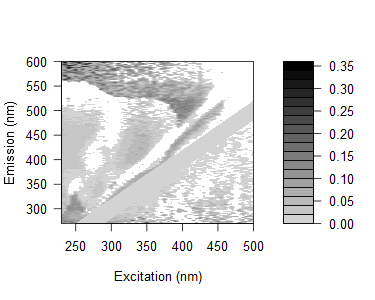

The table this chart was drawn from, first rows:
0.126550477163721, 0.105613868996269, 0.114785115568759, 0.0875501992125309, 0.0900041703418144, 0.125001939519012, 0.149641346779294, 0.143087774682981, 0.0666806810190742, 0.0916236609343062, 0.0870867288738553, 0.0722466658481221, 0.0666175460460083, 0.0689251505142023, 0.0503802808828546, 0.0200487698719264, 0.0144317443843588, 0.0897691396903285, 0.0715893326421914, 0.132156962570298, 0.003847569900127, 0.073132675058775, 0.0618033997824337, 0.0814188447595249
0.1212, 0.1085, 0.08879, 0.1554, 0.09005, 0.1048, 0.1265, 0.1053, 0.04659, 0.09285, 0.09367, 0.06887, 0.06346, 0.06574, 0.08268, 0.07902, 0.05443, 0.06155, -0.006698, 0.06452, -0.01838, 0.04996, -0.004401, 0.04695
0.1033, 0.1553, 0.1271, 0.1298, 0.09552, 0.1086, 0.1382, 0.1375, 0.1396, 0.04288, 0.133, 0.08583, 0.08053, 0.08932, 0.07606, 0.07509, 0.07528, 0.05841, 0.0609, 0.07943, 0.002033, 0.01713, 0.03325, 0.0723
0.103, 0.1141, 0.1033, 0.1266, 0.0701, 0.1503, 0.09866, 0.1329, 0.116, 0.05002, 0.1067, 0.07637, 0.06994, 0.06546, 0.02338, 0.06501, 0.0802, 0.05139, 0.07579, 0.01466, 0.2097, 0.05633, 0.03956, 0.015
0.1089, 0.102, 0.1003, 0.08118, 0.08842, 0.06253, 0.08204, 0.1032, 0.08881, 0.0949, 0.08852, 0.09966, 0.05989, 0.05569, 0.06478, 0.04923, 0.03375, 0.04765, 0.04626, 0.04147, 0.05172, -0.008096, 0.0483, 0.1195
0.1295, 0.0843, 0.08274, 0.0673, 0.08055, 0.06889, 0.09417, 0.1049, 0.1116, 0.1092, 0.01238, 0.02279, 0.05177, 0.05999, 0.03736, 0.0466, 0.02976, 0.02976, 0.03956, 0.03387, 0.07212, -0.008498, 0.02635, 0.1476
0.1198, 0.1068, 0.08349, 0.06583, 0.04832, 0.06394, 0.08515, 0.1081, 0.1054, 0.0265, 0.03161, 0.07636, 0.0574, 0.04429, 0.04604, 0.05689, 0.06409, 0.01519, 0.06881, 0.01633, 0.000518, -0.003657, 0.1752, 0.01229
0.09633, 0.09204, 0.08103, 0.07432, 0.06184, 0.07542, 0.05673, 0.07262, 0.08427, 0.08969, 0.06313, 0.004961, 0.07526, 0.03592, 0.04436, 0.05301, 0.02614, 0.02907, 0.0192, 0.0426, 0.02893, -0.00795, 0.04169, 0.01982
0.1114, 0.09578, 0.07173, 0.06381, 0.06488, 0.06181, 0.04223, 0.08068, 0.1021, 0.09286, 0.04883, -0.001703, 0.05006, 0.04054, 0.03676, 0.03429, 0.01935, 0.03956, 0.03323, 0.02875, 0.03785, 0.03021, 0.005136, 0.03026
0.0988, 0.08154, 0.09957, 0.07186, 0.07148, 0.07131, 0.04389, 0.04081, 0.1087, 0.09176, 0.07441, -0.01046, 0.06275, 0.05959, 0.02385, 0.05336, 0.05045, 0.02219, 0.008849, 0.06127, 0.009935, 0.04949, 0.005385, 0.008036
0.00107, 0.0888, 0.08289, 0.07684, 0.07639, 0.08578, -0.02596, 0.01934, 0.07237, 0.08884, 0.07317, 0.03516, -0.02074, 0.0028, 0.00507, 0.01853, 0.01645, 0.00885, 0.05152, 0.02028, 0.0004507, 0.01185, -0.001006, -0.01319
0.01262, 0.0922, 0.09315, 0.08181, 0.09197, 0.08246, 0.0694, 0.02461, -0.02503, 0.09797, 0.07639, -0.01764, -0.03105, 0.03989, 0.03906, 0.02314, 0.02522, 0.01352, 0.01825, 0.01473, 0.01774, 0.01372, 0.05989, 0.01989
0.01277, 0.1002, 0.08933, 0.08871, 0.07024, 0.07136, 0.07433, 0.01764, -0.0169, 0.014, 0.09001, 0.04817, 0.02942, -0.03311, 0.03783, 0.01684, 0.0244, 0.02232, 0.001781, 0.01914, 0.008031, 0.02927, 0.006602, 0.005382
0.03801, 0.02726, 0.1381, 0.1056, 0.0926, 0.09983, 0.1117, -0.003712, 0.0375, 0.001157, 0.01176, 0.07887, 0.003054, -0.005797, 0.03961, 0.01191, 0.01933, 0.02191, 0.03756, 0.009228, 0.01732, 0.0148, 0.02771, 0.0063
0.04611, 0.01834, 0.1127, 0.1069, 0.1041, 0.1051, 0.1178, -0.006287, 0.04074, 0.01199, 0.01566, 0.09026, 0.05793, -0.0169, -0.01751, 0.03898, 0.02733, 0.02033, 0.03237, 0.0257, 0.01194, 0.01809, 0.02258, 0.03838
0.04896, 0.05338, 0.1293, 0.1165, 0.116, 0.1122, 0.1177, 0.01055, 0.04376, 0.000795, 0.01468, 0.09715, 0.06807, 0.03162, -0.00474, -0.0001366, 0.02612, 0.03695, 0.03474, 0.0327, 0.03105, 0.01025, 0.02904, 0.02073
0.04383, 0.03059, 0.1265, 0.1048, 0.1022, 0.1041, 0.115, 0.02487, 0.004021, 0.04019, 0.02604, 0.006619, 0.05685, -0.01765, -0.01819, 0.04309, 0.003777, 0.02317, 0.02542, 0.03155, 0.01065, 0.01735, 0.02039, 0.02766
0.03506, 0.03149, 0.1182, 0.1051, 0.08897, 0.1201, 0.1207, 0.01828, 0.001672, 0.03259, -0.003044, 0.009717, 0.06734, 0.03709, 0.04255, -0.02861, 0.03851, 0.02629, 0.02445, 0.02275, 0.02514, 0.02408, 0.04192, 0.01916
0.03618, 0.03814, 0.1291, 0.1138, 0.09807, 0.09092, 0.02663, 0.02635, 0.000339, 0.02854, -0.00554, 0.006157, 0.07136, 0.0417, -0.02704, -0.01433, 0.02398, -0.002413, 0.01584, 0.01441, 0.01691, 0.004676, 0.02284, 0.007403
0.0447, 0.04547, 0.03011, 0.1245, 0.1092, 0.1195, 0.02213, 0.04012, 0.03096, 0.0004558, 0.02426, 0.01111, 0.08228, 0.04793, 0.03094, -0.028, -0.03317, 0.02968, 0.01517, 0.01745, 0.01624, 0.01532, 0.006865, 0.0181
0.04751, 0.03875, 0.02488, 0.1213, 0.1063, 0.1249, 0.02899, 0.02444, 0.01992, 0.007671, 0.02747, -0.01933, 0.09223, 0.05507, 0.03132, 0.03245, -0.01926, 0.02826, 0.02195, 0.02042, 0.02268, 0.02867, 0.01725, 0.01047
0.04709, 0.05718, 0.03223, 0.1089, 0.09842, 0.08755, 0.02796, 0.01934, 0.01081, 0.005672, 0.02305, -0.00828, 0.07325, 0.06126, 0.01367, -0.0447, -0.03143, 0.03336, 0.006215, 0.01269, 0.01506, 0.007404, 0.01694, 0.006252
0.05073, 0.02907, 0.02804, 0.107, 0.1048, 0.08517, 0.009852, 0.02262, 0.01826, 0.02171, -0.002083, 0.01106, -0.02297, 0.07156, 0.05301, 0.02931, 0.03401, -0.02313, -0.02739, 0.01215, 0.01112, 0.01002, 0.02327, 0.002524
0.04547, 0.02426, 0.01354, 0.1173, 0.09924, 0.09192, 0.005462, 0.02596, 0.0051, 0.01651, -0.002865, 0.02326, -0.03307, 0.0774, 0.05591, 0.01524, 0.01533, -0.0303, 0.02168, 0.005045, 0.01077, 0.01976, 0.006134, 0.02211
0.04121, 0.03305, 0.02245, 0.1191, 0.1053, 0.008503, 0.001066, 0.02187, 0.02539, 0.02024, 0.01565, 0.02613, -0.02751, 0.07221, 0.06537, 0.03676, 0.02765, -0.03879, -0.03048, 0.02551, 0.0103, 0.01274, 0.005777, 0.02414
0.03806, 0.01876, 0.01539, 0.1081, 0.09458, 0.08368, -0.005234, 0.01068, 0.009902, 0.006519, -0.003149, -0.008898, 0.003069, 0.03796, 0.06702, 0.03105, 0.009127, 0.01743, -0.03375, -0.008411, 0.003324, 0.005802, 0.0115, 0.004794
0.03419, 0.03489, 0.01731, 0.1065, 0.08418, 0.003926, 0.01111, -0.0004359, 0.007617, 0.01771, 0.009175, -0.01009, 0.02257, 0.03023, 0.06586, 0.05232, -0.001064, 0.02483, -0.0363, 0.01797, 0.04048, 0.008838, 0.008287, 0.01099
0.04522, 0.04678, 0.03515, 0.1115, 0.1022, 0.00659, 0.00696, 0.01548, 0.03292, 0.03631, 0.02409, 0.007108, 0.02895, -0.03627, 0.0829, 0.06561, 0.05306, 0.03594, 0.02877, -0.01625, -0.03322, 0.01455, 0.014, 0.0104
0.04766, 0.04283, 0.0182, 0.102, 0.1, 0.009845, 0.005901, 0.002702, 0.001981, 0.009452, 0.02987, 0.008749, -0.01922, -0.007236, 0.0369, 0.0608, 0.05186, 0.04315, -0.001751, 0.004034, 0.02538, 0.01115, 0.01062, 0.01027
0.03689, 0.03391, -0.002854, -9.30101414764709e-05, 0.09879, 0.02021, -0.001519, -0.008878, 0.0142, 0.02415, 0.04003, 0.02359, -0.02761, 0.01911, 0.03349, 0.0706, 0.0544, 0.04257, 0.02731, -0.02836, -0.02848, 0.0469, 0.007427, 0.007049
0.0473, 0.04518, 0.00469, -0.0003143, 0.08284, 0.01265, 0.013, 0.02686, 0.01312, 0.0161, 0.02505, 0.02924, -0.006823, 0.007415, -0.04624, 0.07636, 0.06667, 0.05128, 0.04951, 0.02841, -0.006509, 0.008366, 0.01001, 0.009678
0.04284, 0.045, -0.001732, -0.01074, 0.008205, 0.01228, 0.01609, -0.004339, 0.005856, 0.03743, 0.02923, 0.0328, 0.005519, -0.02664, -0.001111, 0.05312, 0.06916, 0.06314, 0.05504, -0.03775, -0.0125, 0.02608, 0.04668, 0.006555
0.03002, 0.0239, -0.002628, -0.01816, 0.08919, 0.001095, 0.01784, 0.012, 0.01232, 0.02132, 0.0201, 0.02054, 0.01097, -0.03787, 0.005427, 0.02613, 0.05797, 0.05534, 0.04707, 0.0233, 0.02341, -0.01554, 0.01905, 0.00633
0.03762, 0.03896, -0.005422, -0.009429, -0.009026, 0.01155, 0.01186, 0.01163, 0.008604, 0.02178, 0.02697, 0.04063, 0.0214, -0.03535, -0.001783, 0.02644, 0.07297, 0.05456, 0.04326, 0.03334, -0.0003273, -0.0009722, 0.02695, 0.006114
0.0409, 0.03154, 0.006393, -0.02053, -0.01559, -0.00194, 0.01152, 0.0124, 0.01969, 0.03831, 0.02408, 0.03748, 0.02407, -0.007618, -0.044, -0.01913, 0.06566, 0.0658, 0.05741, 0.04955, 0.02775, -0.01866, -0.01911, 0.05337
0.06112, 0.02296, -0.008782, -0.02289, -0.01867, -0.002597, 0.01067, 0.003949, 0.007037, 0.009901, 0.03169, 0.02934, 0.02013, -0.004514, 0.02643, 0.0006464, 0.02667, 0.06782, 0.0445, 0.04257, 0.04166, 0.02344, -0.007021, -0.004408
0.03529, 0.02239, -0.001789, -0.01952, -0.01852, 0.01006, 0.01091, 0.01068, 0.01044, 0.01674, 0.02837, 0.03565, 0.01392, -0.001546, 0.04379, -0.002775, 0.02024, 0.07253, 0.06414, 0.05627, 0.04087, -0.03247, -0.01263, -0.04212
0.06341, 0.02181, 0.008744, -0.01564, -0.01524, -0.002805, -0.004665, 0.02032, 0.0392, 0.02947, 0.02207, 0.04399, 0.02291, 0.004293, 0.06056, -0.03934, -0.04819, 0.05464, 0.06022, 0.0605, 0.04785, 0.03247, -0.04337, -0.002327
0.05764, 0.01752, 0.002294, -0.01551, -0.01818, 0.006395, -0.002137, -0.0007831, 0.01549, 0.01503, 0.02077, 0.01785, 0.02175, -0.001711, 0.06814, -0.05195, -0.003491, 0.02335, 0.06448, 0.05421, 0.0415, 0.03837, -0.006937, -0.01024
0.02552, 0.01034, 0.001519, -0.02557, -0.02157, -0.01561, -0.0001877, 0.008792, 0.0177, 0.01171, 0.02327, 0.02332, 0.01807, -0.004943, 0.07547, 0.03411, 0.008293, -0.05551, 0.05523, 0.05817, 0.04881, 0.04512, 0.02103, -0.02402
0.02866, 0.01238, 0.001985, -0.02114, -0.02427, -0.006474, -0.01581, 0.01407, 0.009294, 0.0231, 0.02856, 0.03507, 0.009088, 0.0007235, -0.0001419, 0.04481, -0.01543, -0.01536, 0.03928, 0.06, 0.05055, 0.04934, 0.03444, 0.02067
0.02794, 0.01326, 0.01175, -0.005219, -0.01066, -0.008902, 0.003538, 0.008264, 0.01774, 0.0168, 0.01331, 0.0258, 0.01786, -0.001882, -0.006017, 0.0684, -0.04902, 0.004174, 0.02589, 0.0616, 0.05954, 0.0536, 0.04582, -0.03884
0.0309, 0.0187, 0.01202, 0.001598, -0.003767, 0.003217, 0.006781, 0.01384, 0.0264, 0.01964, 0.01299, 0.02873, 0.02024, 0.009565, 0.005646, 0.06711, -0.04605, 0.006803, -0.04364, 0.06792, 0.05859, 0.0573, 0.0473, 0.02643
0.03241, 0.02111, 0.01115, -0.007517, -0.01665, -0.01494, 0.005626, 0.004515, 0.008496, 0.01645, 0.02403, 0.02784, 0.01409, 0.0007294, -0.0001018, -0.0007838, -0.03503, -0.0271, -0.01768, 0.06195, 0.06007, 0.0611, 0.05356, 0.0324
0.02275, 0.01505, 0.01419, 0.002354, -0.01374, -0.01484, 0.01434, 0.001529, 0.02136, 0.009471, 0.0198, 0.01383, 0.007832, 0.0006279, -0.0004359, -0.001088, -0.009308, -0.04627, 0.0007156, 0.03042, 0.06373, 0.06257, 0.05027, 0.04342
0.02578, 0.01754, 0.01062, 0.007731, -0.003898, -0.008241, 0.003428, -0.007329, 0.01592, 0.01236, 0.03355, 0.01562, 0.005023, 0.003443, 0.005195, 0.00425, -0.009239, -0.03589, 0.003034, -0.04659, 0.06302, 0.06186, 0.04986, 0.04726
0.02807, 0.02601, 0.01911, 0.01397, -0.006659, -0.01096, 0.008794, 0.0004842, 0.01293, 0.02281, 0.00859, 0.01302, 0.01274, 0.003077, 0.002028, 0.003917, 0.005768, -0.03628, -0.02092, -0.03838, 0.05104, 0.06789, 0.0606, 0.0494
0.02772, 0.02085, 0.01939, 0.01428, 0.01509, 0.007185, 0.01499, 0.00987, 0.009668, 0.01233, 0.02188, 0.03431, 0.01026, 0.008893, 0.01006, 0.001554, 0.005887, -0.009239, -0.03634, 0.004938, -0.03853, 0.07171, 0.06448, 0.05345
0.02341, 0.0102, 0.01003, 0.007738, 0.01438, -0.002832, 0.01701, -0.009991, 0.002203, 0.005443, 0.01056, 0.01143, 0.01238, -0.002152, 0.002128, 0.003969, 0.005574, -0.009579, -0.04156, 0.002237, -0.04932, 0.06864, 0.06806, 0.05744
0.02045, 0.01646, 0.01301, 0.01382, 0.01416, 0.01309, 0.01454, -0.00281, 0.006292, 0.01276, 0.009733, 0.003865, 0.001478, 6.39706730144201e-05, -0.005671, -0.001287, 0.003047, -0.00227, -0.04179, -0.000108, -0.04376, 0.05508, 0.06527, 0.0613
0.02872, 0.01569, 0.009688, 0.00792, 0.008724, 0.0182, 0.006403, 0.01083, -0.0002125, -0.009439, 0.009282, 0.003776, 0.007003, 0.005979, 0.001982, 0.01117, 0.005585, -0.002115, -0.01392, -0.02778, -0.002834, -0.0377, 0.07144, 0.0631
0.02641, 0.0166, 0.0189, 0.01606, 0.01426, 0.0132, 0.01724, 0.008866, 0.009063, 0.007334, 0.002184, 0.01408, 0.01218, -0.0117, 0.007282, 0.001293, 0.003113, 0.01473, -0.004773, -0.03291, 0.001601, -0.04387, 0.06227, 0.067
0.02553, 0.019, 0.02128, 0.01939, 0.01713, 0.01563, 0.02312, 0.01517, 0.002643, 0.01231, 0.007453, 0.02173, 0.02003, 0.0161, -0.009909, 0.01355, 0.0131, 0.0005008, 0.002299, -0.03549, 0.001667, -0.03835, -0.01403, 0.07089
0.031, 0.02761, 0.01796, 0.01566, 0.01692, 0.01285, 0.01904, -0.001394, 0.01284, -0.009087, 0.0139, 0.005701, 0.02478, 0.002534, -1.94779581271705e-06, 0.001166, 0.005696, 0.007181, 0.006553, -0.03112, -0.02033, -0.005344, -0.03923, 0.002801
0.025, 0.01856, 0.01776, 0.01594, 0.01674, 0.01826, 0.02185, 0.02336, -0.008164, -0.018, 0.02371, 0.005871, 0.00953, 0.002456, 0.004972, -0.001688, 0.01771, 0.007257, -0.0026, -0.01161, -0.03647, 0.001166, -0.05182, -0.001625
0.03051, 0.02096, 0.01505, 0.01535, 0.01659, 0.01257, 0.01396, -0.002682, 0.003856, -0.01012, 0.000936, 0.005788, 0.0173, 0.005504, -0.0007448, 0.0193, 0.03467, 0.01698, 0.008777, -0.004833, -0.0391, -0.005421, -0.0514, -0.01002
0.03596, 0.02951, 0.02654, 0.02461, 0.02835, 0.02687, 0.01977, -0.003872, -0.01181, 0.004518, -0.004955, 0.02047, 0.01008, 0.01379, 0.02222, 0.01166, 0.01532, 0.02417, 0.02506, 0.01938, -0.03028, -0.01566, -0.001393, -0.03947
0.02816, 0.01864, 0.02591, 0.02654, 0.0248, 0.02377, 0.01965, -0.006056, -0.02009, -0.01821, -0.002801, 0.01518, 0.01512, 0.01041, 0.01194, 0.01414, 0.02769, 0.04037, 0.02699, 0.008686, -0.0005154, -0.01816, 0.005138, -0.04342
0.02994, 0.02664, 0.02371, 0.02639, 0.02508, 0.01521, 0.02932, -0.01699, -0.01318, -0.02129, -0.01046, -0.01039, 0.02642, 0.006433, 0.01186, 0.001519, 0.02507, 0.0426, 0.02495, 0.03265, -0.0002915, -0.0318, -0.001334, -0.04945
0.03535, 0.02899, 0.02009, 0.02078, 0.02199, 0.026, 0.03207, 0.01128, -0.01783, -0.02584, -0.01348, 0.009323, 0.02361, 0.008748, 0.009212, 0.01396, 0.03005, 0.03084, 0.02439, 0.0281, 0.007896, -0.0191, -0.01589, -0.0228
0.03517, 0.03186, 0.0314, 0.0315, 0.02729, 0.02043, 0.0189, 0.002902, -0.005962, -0.02082, -0.011, -0.0184, 0.005705, 0.01257, -0.0004672, 0.003607, 0.02709, 0.03994, 0.0202, 0.0302, 0.03796, -0.01308, -0.02251, 0.009053
... 105 more rows
